Image classification data set "preprocessed_dr_dataset" (YASWINKUMAR02/EyeDiseaseNet on GitHub). Class labels (4): mild, moderate, proliferate DR, severe.

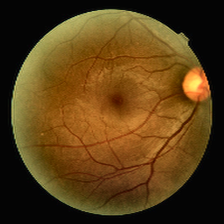
Label: mild

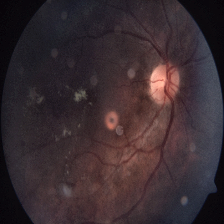
Label: severe

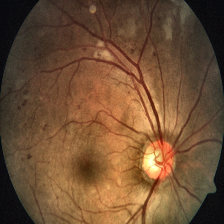
Label: severe

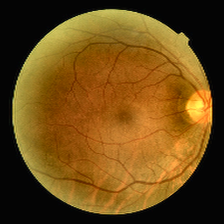
Label: mild

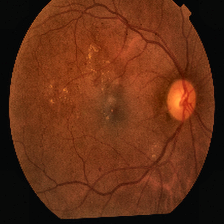
Label: proliferate DR

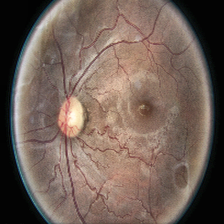
Label: moderate
